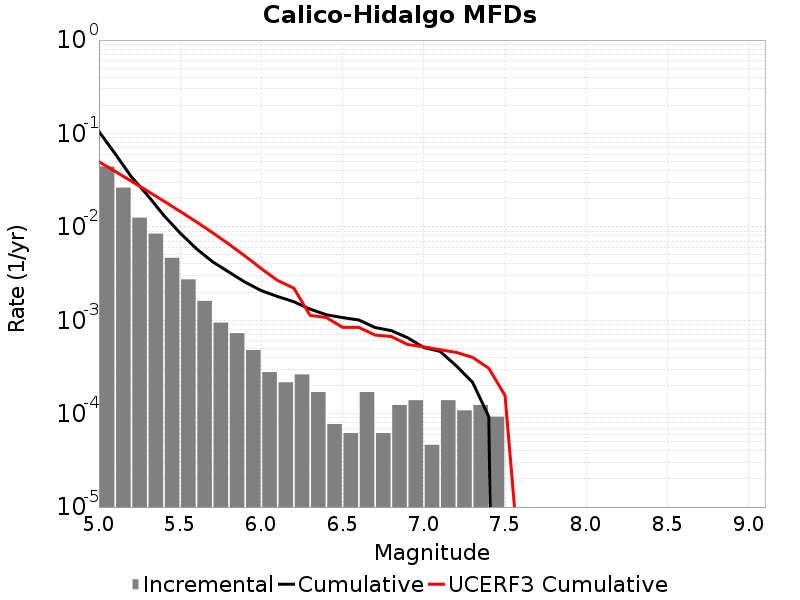

The file beside this chart, header and first rows:
Magnitude, Incremental Rate, Cumulative Rate, UCERF3 Cumulative Rate
5.05, 0.04429, 0.1049, 0.04979
5.15, 0.02632, 0.06057, 0.03922
5.25, 0.01255, 0.03426, 0.03082
5.35, 0.008467, 0.0217, 0.02415
5.45, 0.004659, 0.01324, 0.01885
5.55, 0.00274, 0.008576, 0.01465
5.65, 0.00161, 0.005836, 0.0113
5.75, 9.442617E-4, 0.004226, 0.008648
5.85, 7.275459E-4, 0.003282, 0.006538
5.95, 4.798707E-4, 0.002554, 0.004863
6.05, 2.786346E-4, 0.002074, 0.003567
6.15, 2.167158E-4, 0.001796, 0.002666
6.25, 2.6315489E-4, 0.001579, 0.002207
6.35, 1.702767E-4, 0.001316, 0.001128
6.45, 7.73985E-5, 0.001145, 0.00107
6.55, 6.19188E-5, 0.001068, 8.393018E-4
6.65, 1.702767E-4, 0.001006, 8.381308E-4
6.75, 6.19188E-5, 8.359038E-4, 6.9400115E-4
6.85, 1.238376E-4, 7.73985E-4, 6.6989777E-4
6.95, 1.393173E-4, 6.501474E-4, 5.503681E-4
7.05, 4.64391E-5, 5.108301E-4, 5.188714E-4
7.15, 1.393173E-4, 4.64391E-4, 4.8362504E-4
7.25, 1.083579E-4, 3.250737E-4, 4.5299935E-4
7.35, 1.238376E-4, 2.167158E-4, 4.0059647E-4
7.45, 9.28782E-5, 9.28782E-5, 3.063753E-4
7.55, 0.0, 0.0, 1.5659713E-4
7.65, 0.0, 0.0, 1.3823751E-6
7.75, 0.0, 0.0, 0.0
7.85, 0.0, 0.0, 0.0
7.95, 0.0, 0.0, 0.0
8.05, 0.0, 0.0, 0.0
8.15, 0.0, 0.0, 0.0
8.25, 0.0, 0.0, 0.0
8.35, 0.0, 0.0, 0.0
8.45, 0.0, 0.0, 0.0
8.55, 0.0, 0.0, 0.0
8.65, 0.0, 0.0, 0.0
8.75, 0.0, 0.0, 0.0
8.85, 0.0, 0.0, 0.0
8.95, 0.0, 0.0, 0.0
9.05, 0.0, 0.0, 0.0
